Run: headless pygame with SDL's dummy video driver; simulated clock (each Clock.tick advances the game by its frame time, no real sleeping); random seed 0; keys injected as events and as key.get_pressed() state; mouse plan: one left click at the window centre at the start of phase 2, then a move to the lower-right quarter at the start of phase 3.
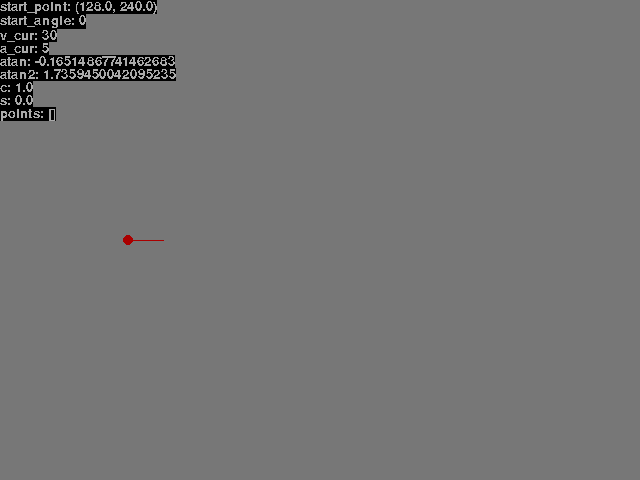
Frame 1 of 4 · flips 1–60 · no input
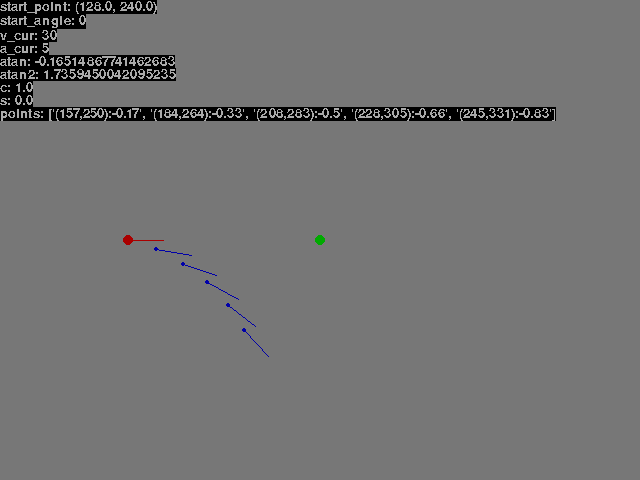
Frame 2 of 4 · flips 61–180 · clicked the window centre · tapped SPACE, RETURN · held RIGHT (→), D
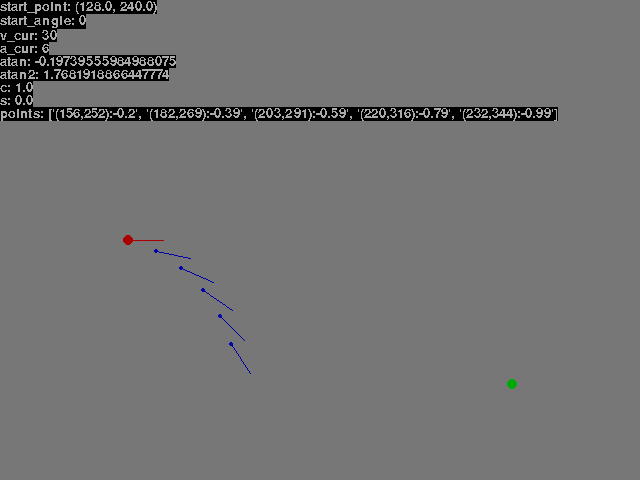
Frame 3 of 4 · flips 181–300 · moved the mouse to the lower-right quarter · held DOWN (↓), S
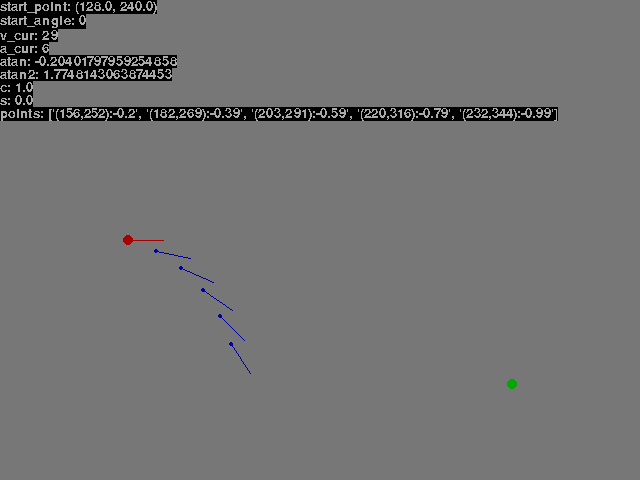
Frame 4 of 4 · flips 301–420 · held LEFT (←), A, UP (↑), W

The pygame program that drew these frames:

import pygame
import math

# CONSTANTS -- VISUAL
POINT_WIDTH = 5
SCREEN_WIDTH = 640
SCREEN_HEIGHT = 480
VECTOR_LEN = 35



start_point = (SCREEN_WIDTH * 1/5, SCREEN_HEIGHT * 2/4)
start_angle = 0#math.pi / 4
end_point = (0, 0)

path_len = 5
path_points = []


v_min = 20
v_max = 100
v_cur = 30

a_min = -10
a_max = 10
a_cur = 5

def To_Log():
    return {
        "start_point":start_point,
        "start_angle":start_angle,
        "v_cur": v_cur,
        "a_cur": a_cur,
        "atan":math.atan2(
            +math.sin(start_angle) * v_cur + -math.cos(start_angle) * a_cur,
            +math.cos(start_angle) * v_cur + -math.sin(start_angle) * a_cur,
        ),
        "atan2":math.atan2(
            v_cur,
            -a_cur,
        ),
        "c":math.cos(start_angle),
        "s":math.sin(start_angle),
        "points": list(map(lambda _l: f"({round(_l[0][0])},{round(_l[0][1])}):{round(_l[1], 2)}",path_points)),
    }


def Make_Path():
    path_points.clear()

    # v_cur = (end_point[0] - start_point[0]) / path_len
    # a_cur = (end_point[1] - start_point[1]) / path_len
    # aaa

    # bbb


    _cur_point = start_point
    _cur_angle = start_angle


    for _i in range(path_len):

        # turn current point
        _cur_angle += math.atan2( -a_cur, +v_cur)

        # move current point
        _cur_point = (
            _cur_point[0] + +math.cos(_cur_angle) * v_cur + +math.sin(_cur_angle) * a_cur,
            _cur_point[1] + -math.sin(_cur_angle) * v_cur + +math.cos(_cur_angle) * a_cur
        )

        # add to list
        path_points.append(((_cur_point[0], _cur_point[1]), _cur_angle))



def Render():
    screen.fill('#777777')

    # start point
    pygame.draw.circle(screen, "#aa0000", start_point, POINT_WIDTH)
    pygame.draw.line(screen, "#aa0000", start_point, (
        start_point[0] + math.cos(start_angle) * VECTOR_LEN,
        start_point[1] + -math.sin(start_angle) * VECTOR_LEN, 
    ))

    # ENDPOINT
    pygame.draw.circle(screen, "#00aa00", end_point, POINT_WIDTH)

    for _point, _angle in path_points:
        pygame.draw.circle(screen, "#0000aa", _point, POINT_WIDTH / 2)
        pygame.draw.line(screen, "#0000aa", _point, (
            _point[0] + math.cos(_angle) * VECTOR_LEN,
            _point[1] + -math.sin(_angle) * VECTOR_LEN, 
        ))

    
    _log_text_offset = 0
    for _log_text, _log_value in To_Log().items():
        _text_surface = font.render(f"{_log_text}: {_log_value}", 0, "#aaaaaa", "#000000")
        _text_rect = _text_surface.get_rect()
        screen.blit(_text_surface, (0, _log_text_offset))
        _log_text_offset += _text_rect.height


# run
pygame.init()
clock = pygame.time.Clock()
screen = pygame.display.set_mode((SCREEN_WIDTH, SCREEN_HEIGHT), pygame.RESIZABLE)
is_running = True
font = pygame.font.Font(None, 20)

while is_running:
    clock.tick(60)

    # handle
    for event in pygame.event.get():
        
        if event.type == pygame.QUIT:
            is_running = False

        elif event.type == pygame.MOUSEMOTION:
            end_point = event.pos
            Make_Path()

        elif event.type == pygame.KEYUP:
            if event.key == pygame.K_UP: v_cur += 1
            if event.key == pygame.K_DOWN: v_cur -= 1
            if event.key == pygame.K_RIGHT: a_cur += 1
            if event.key == pygame.K_LEFT: a_cur -= 1

        else: print(event)

    # render
    Render()

    pygame.display.update()
pygame.quit()
